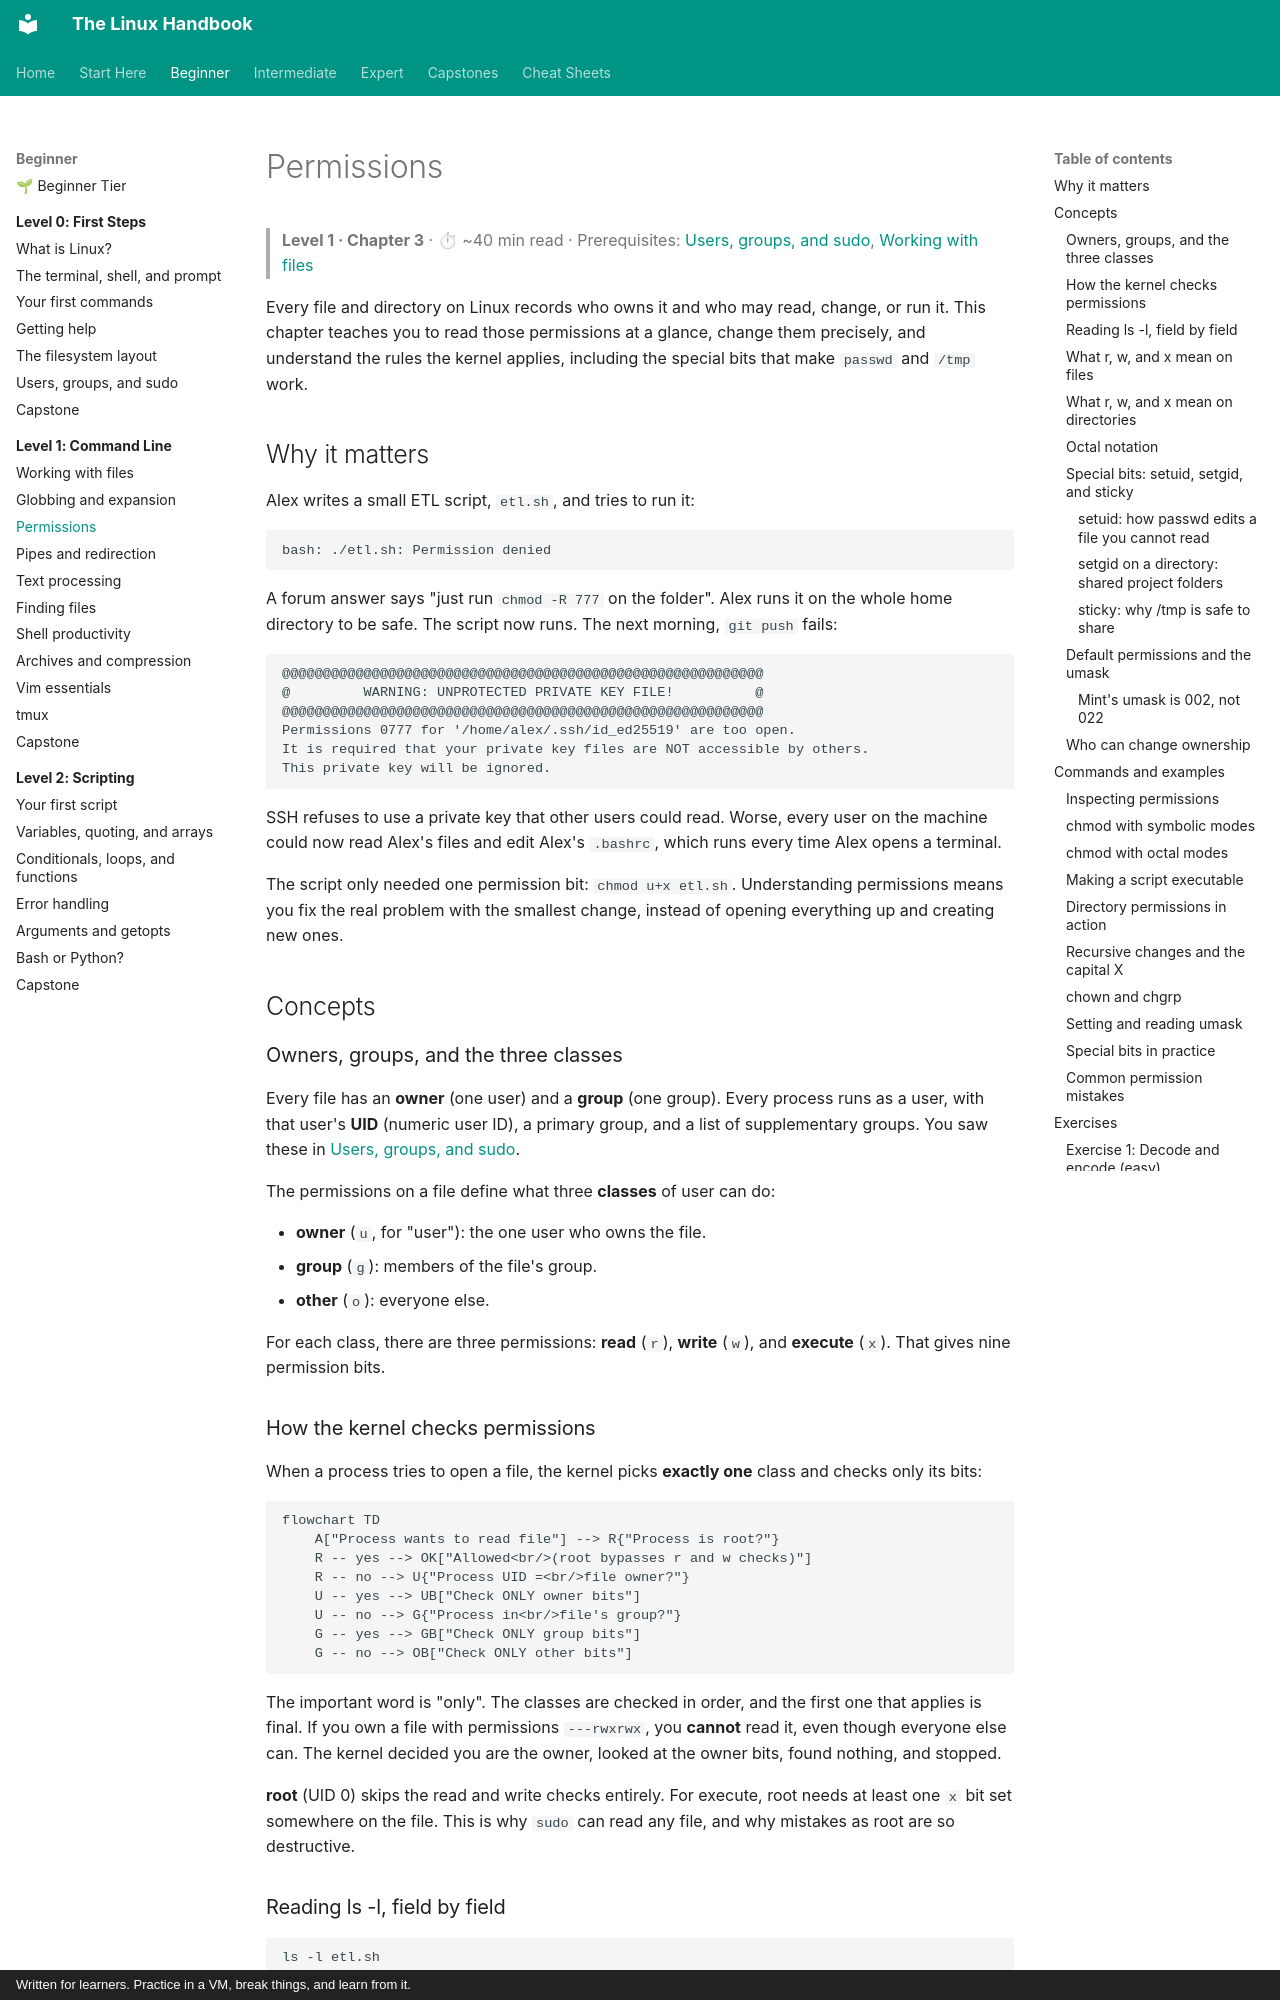

repository: astroboy1183/linux-handbook · page: chapters/01-command-line/03-permissions/index.html · generator: mkdocs · copyright: Written for learners. Practice in a VM, break things, and learn from it.

# Permissions

> **Level 1 · Chapter 3** · ⏱ ~40 min read · Prerequisites: [Users, groups, and sudo](../00-first-steps/06-users-groups-sudo.md), [Working with files](01-working-with-files.md)

Every file and directory on Linux records who owns it and who may read, change, or run it. This chapter teaches you to read those permissions at a glance, change them precisely, and understand the rules the kernel applies, including the special bits that make `passwd` and `/tmp` work.

## Why it matters

Alex writes a small ETL script, `etl.sh`, and tries to run it:

```text
bash: ./etl.sh: Permission denied
```

A forum answer says "just run `chmod -R 777` on the folder". Alex runs it on the whole home directory to be safe. The script now runs. The next morning, `git push` fails:

```text
@@@@@@@@@@@@@@@@@@@@@@@@@@@@@@@@@@@@@@@@@@@@@@@@@@@@@@@@@@@
@         WARNING: UNPROTECTED PRIVATE KEY FILE!          @
@@@@@@@@@@@@@@@@@@@@@@@@@@@@@@@@@@@@@@@@@@@@@@@@@@@@@@@@@@@
Permissions 0777 for '/home/alex/.ssh/id_ed25519' are too open.
It is required that your private key files are NOT accessible by others.
This private key will be ignored.
```

SSH refuses to use a private key that other users could read. Worse, every user on the machine could now read Alex's files and edit Alex's `.bashrc`, which runs every time Alex opens a terminal.

The script only needed one permission bit: `chmod u+x etl.sh`. Understanding permissions means you fix the real problem with the smallest change, instead of opening everything up and creating new ones.

## Concepts

### Owners, groups, and the three classes

Every file has an **owner** (one user) and a **group** (one group). Every process runs as a user, with that user's **UID** (numeric user ID), a primary group, and a list of supplementary groups. You saw these in [Users, groups, and sudo](../00-first-steps/06-users-groups-sudo.md).

The permissions on a file define what three **classes** of user can do:

- **owner** (`u`, for "user"): the one user who owns the file.
- **group** (`g`): members of the file's group.
- **other** (`o`): everyone else.

For each class, there are three permissions: **read** (`r`), **write** (`w`), and **execute** (`x`). That gives nine permission bits.
